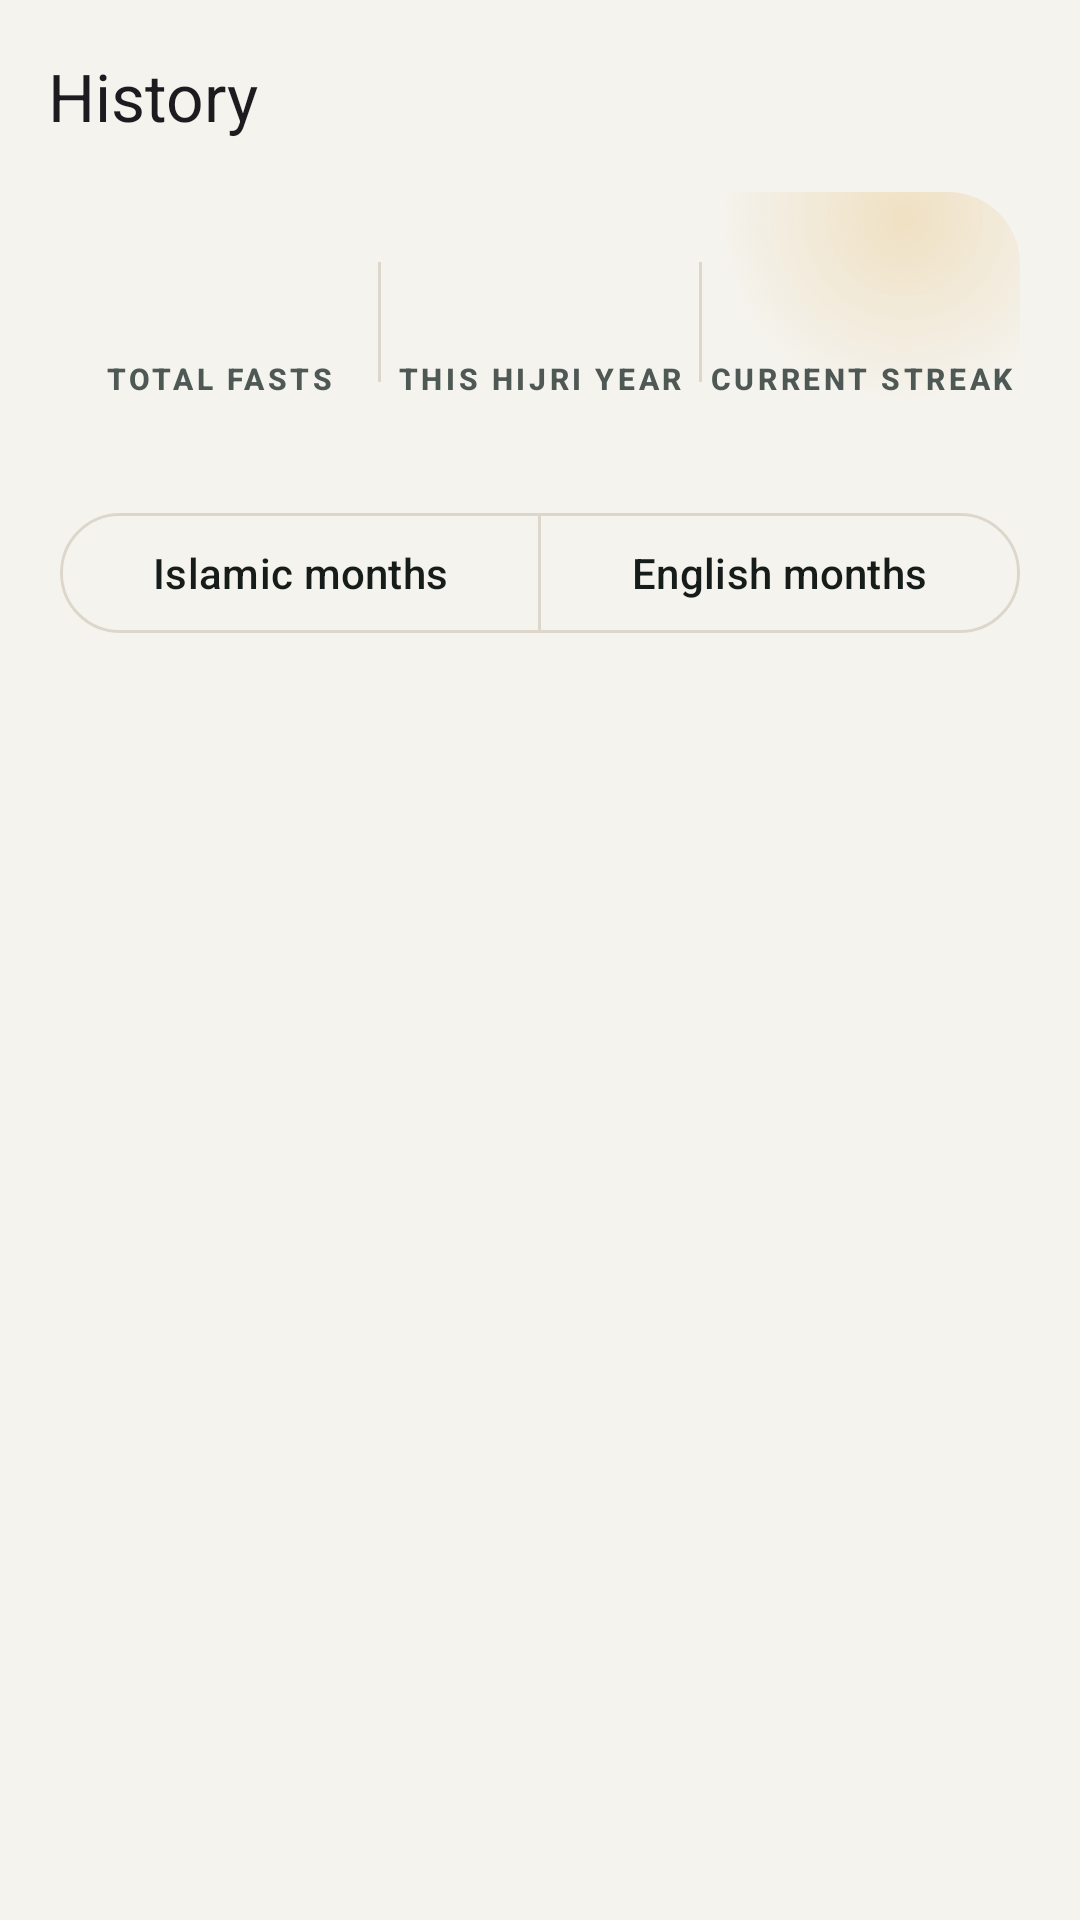

Reconstruct the res/layout file that produces this screen, plus the resources it refers to.
<!-- AndroidManifest.xml: application theme Theme.RozaAlarm -->
<!-- res/layout/fragment_history.xml -->
<?xml version="1.0" encoding="utf-8"?>
<androidx.coordinatorlayout.widget.CoordinatorLayout
    xmlns:android="http://schemas.android.com/apk/res/android"
    xmlns:app="http://schemas.android.com/apk/res-auto"
    xmlns:tools="http://schemas.android.com/tools"
    android:id="@+id/historyRoot"
    android:layout_width="match_parent"
    android:layout_height="match_parent">

    <com.google.android.material.appbar.AppBarLayout
        android:layout_width="match_parent"
        android:layout_height="wrap_content"
        android:background="?android:colorBackground"
        app:elevation="0dp"
        app:liftOnScroll="true">

        <com.google.android.material.appbar.MaterialToolbar
            android:id="@+id/toolbar"
            android:layout_width="match_parent"
            android:layout_height="?attr/actionBarSize"
            app:title="@string/history_title" />
    </com.google.android.material.appbar.AppBarLayout>

    <androidx.core.widget.NestedScrollView
        android:layout_width="match_parent"
        android:layout_height="match_parent"
        android:clipToPadding="false"
        android:paddingBottom="24dp"
        app:layout_behavior="@string/appbar_scrolling_view_behavior">

        <LinearLayout
            android:layout_width="match_parent"
            android:layout_height="wrap_content"
            android:orientation="vertical"
            android:paddingStart="@dimen/screen_margin"
            android:paddingEnd="@dimen/screen_margin">

            
            <LinearLayout
                android:layout_width="match_parent"
                android:layout_height="wrap_content"
                android:background="@drawable/bg_month_header"
                android:gravity="center_vertical"
                android:orientation="horizontal"
                android:paddingTop="18dp"
                android:paddingBottom="18dp">

                <LinearLayout
                    android:layout_width="0dp"
                    android:layout_height="wrap_content"
                    android:layout_weight="1"
                    android:gravity="center"
                    android:orientation="vertical">

                    <TextView
                        android:id="@+id/statTotal"
                        android:layout_width="wrap_content"
                        android:layout_height="wrap_content"
                        android:fontFamily="sans-serif-light"
                        android:textColor="@color/ink"
                        android:textSize="28sp"
                        tools:text="128" />

                    <TextView
                        android:layout_width="match_parent"
                        android:layout_height="wrap_content"
                        android:gravity="center"
                        android:maxLines="2"
                        android:text="@string/history_total"
                        android:textAppearance="@style/TextAppearance.Roza.Caption"
                        android:textColor="@color/ink_muted"
                        android:textSize="10sp" />
                </LinearLayout>

                <View
                    android:layout_width="1dp"
                    android:layout_height="40dp"
                    android:layout_gravity="center_vertical"
                    android:background="@color/hairline" />

                <LinearLayout
                    android:layout_width="0dp"
                    android:layout_height="wrap_content"
                    android:layout_weight="1"
                    android:gravity="center"
                    android:orientation="vertical">

                    <TextView
                        android:id="@+id/statYear"
                        android:layout_width="wrap_content"
                        android:layout_height="wrap_content"
                        android:fontFamily="sans-serif-light"
                        android:textColor="@color/brand_gold"
                        android:textSize="28sp"
                        tools:text="31" />

                    <TextView
                        android:layout_width="match_parent"
                        android:layout_height="wrap_content"
                        android:gravity="center"
                        android:maxLines="2"
                        android:text="@string/history_this_year"
                        android:textAppearance="@style/TextAppearance.Roza.Caption"
                        android:textColor="@color/ink_muted"
                        android:textSize="10sp" />
                </LinearLayout>

                <View
                    android:layout_width="1dp"
                    android:layout_height="40dp"
                    android:layout_gravity="center_vertical"
                    android:background="@color/hairline" />

                <LinearLayout
                    android:layout_width="0dp"
                    android:layout_height="wrap_content"
                    android:layout_weight="1"
                    android:gravity="center"
                    android:orientation="vertical">

                    <TextView
                        android:id="@+id/statStreak"
                        android:layout_width="wrap_content"
                        android:layout_height="wrap_content"
                        android:fontFamily="sans-serif-light"
                        android:textColor="@color/ink"
                        android:textSize="28sp"
                        tools:text="3" />

                    <TextView
                        android:layout_width="match_parent"
                        android:layout_height="wrap_content"
                        android:gravity="center"
                        android:maxLines="2"
                        android:text="@string/history_streak"
                        android:textAppearance="@style/TextAppearance.Roza.Caption"
                        android:textColor="@color/ink_muted"
                        android:textSize="10sp" />
                </LinearLayout>
            </LinearLayout>

            
            <com.google.android.material.button.MaterialButtonToggleGroup
                android:id="@+id/groupToggle"
                android:layout_width="match_parent"
                android:layout_height="wrap_content"
                android:layout_marginTop="16dp"
                app:selectionRequired="true"
                app:singleSelection="true">

                <com.google.android.material.button.MaterialButton
                    android:id="@+id/groupHijri"
                    style="@style/Widget.Material3.Button.OutlinedButton"
                    android:layout_width="0dp"
                    android:layout_height="wrap_content"
                    android:layout_weight="1"
                    android:text="@string/history_group_hijri" />

                <com.google.android.material.button.MaterialButton
                    android:id="@+id/groupGregorian"
                    style="@style/Widget.Material3.Button.OutlinedButton"
                    android:layout_width="0dp"
                    android:layout_height="wrap_content"
                    android:layout_weight="1"
                    android:text="@string/history_group_gregorian" />
            </com.google.android.material.button.MaterialButtonToggleGroup>

            <androidx.recyclerview.widget.RecyclerView
                android:id="@+id/monthList"
                android:layout_width="match_parent"
                android:layout_height="wrap_content"
                android:layout_marginTop="16dp"
                android:nestedScrollingEnabled="false"
                android:overScrollMode="never"
                tools:itemCount="3"
                tools:listitem="@layout/item_history_month" />

            
            <LinearLayout
                android:id="@+id/historyEmpty"
                android:layout_width="match_parent"
                android:layout_height="wrap_content"
                android:layout_marginTop="48dp"
                android:gravity="center"
                android:orientation="vertical"
                android:paddingStart="24dp"
                android:paddingEnd="24dp"
                android:visibility="gone"
                tools:visibility="visible">

                <ImageView
                    android:layout_width="88dp"
                    android:layout_height="88dp"
                    android:alpha="0.4"
                    android:contentDescription="@null"
                    android:src="@drawable/ic_fasting_plate"
                    app:tint="?attr/colorPrimary" />

                <TextView
                    android:layout_width="wrap_content"
                    android:layout_height="wrap_content"
                    android:layout_marginTop="18dp"
                    android:text="@string/history_empty_title"
                    android:textAppearance="?attr/textAppearanceTitleMedium"
                    android:textColor="?attr/colorOnBackground" />

                <TextView
                    android:layout_width="match_parent"
                    android:layout_height="wrap_content"
                    android:layout_marginTop="6dp"
                    android:gravity="center"
                    android:text="@string/history_empty_subtitle"
                    android:textAppearance="?attr/textAppearanceBodySmall"
                    android:textColor="?attr/colorOnSurfaceVariant" />
            </LinearLayout>
        </LinearLayout>
    </androidx.core.widget.NestedScrollView>
</androidx.coordinatorlayout.widget.CoordinatorLayout>
<!-- res/layout/item_history_month.xml (included above) -->
<?xml version="1.0" encoding="utf-8"?>
<com.google.android.material.card.MaterialCardView
    xmlns:android="http://schemas.android.com/apk/res/android"
    xmlns:app="http://schemas.android.com/apk/res-auto"
    xmlns:tools="http://schemas.android.com/tools"
    android:id="@+id/monthCard"
    style="@style/Widget.Roza.Card"
    android:layout_width="match_parent"
    android:layout_height="wrap_content"
    android:layout_marginBottom="@dimen/card_gap"
    android:clickable="true"
    android:focusable="true"
    app:cardBackgroundColor="?attr/colorSurface">

    <LinearLayout
        android:layout_width="match_parent"
        android:layout_height="wrap_content"
        android:orientation="vertical"
        android:padding="16dp">

        <LinearLayout
            android:layout_width="match_parent"
            android:layout_height="wrap_content"
            android:gravity="center_vertical"
            android:orientation="horizontal">

            <LinearLayout
                android:layout_width="52dp"
                android:layout_height="52dp"
                android:background="@drawable/bg_circle_soft"
                android:backgroundTint="?attr/colorPrimaryContainer"
                android:gravity="center"
                android:orientation="vertical">

                <TextView
                    android:id="@+id/monthCount"
                    android:layout_width="wrap_content"
                    android:layout_height="wrap_content"
                    android:textAppearance="?attr/textAppearanceTitleMedium"
                    android:textColor="?attr/colorOnPrimaryContainer"
                    tools:text="12" />
            </LinearLayout>

            <LinearLayout
                android:layout_width="0dp"
                android:layout_height="wrap_content"
                android:layout_marginStart="14dp"
                android:layout_weight="1"
                android:orientation="vertical">

                <TextView
                    android:id="@+id/monthName"
                    android:layout_width="match_parent"
                    android:layout_height="wrap_content"
                    android:ellipsize="end"
                    android:maxLines="2"
                    android:textAppearance="?attr/textAppearanceTitleMedium"
                    android:textColor="?attr/colorOnSurface"
                    tools:text="Ramadan 1448 AH" />

                <TextView
                    android:id="@+id/monthSubtitle"
                    android:layout_width="match_parent"
                    android:layout_height="wrap_content"
                    android:layout_marginTop="1dp"
                    android:textAppearance="?attr/textAppearanceBodySmall"
                    android:textColor="?attr/colorOnSurfaceVariant"
                    tools:text="رمضان ۱۴۴۸ھ · 12 fasts" />
            </LinearLayout>

            <ImageView
                android:id="@+id/expandIcon"
                android:layout_width="24dp"
                android:layout_height="24dp"
                android:contentDescription="@string/history_expand"
                android:src="@drawable/ic_expand_more"
                app:tint="?attr/colorOnSurfaceVariant" />
        </LinearLayout>

        <LinearLayout
            android:id="@+id/expandArea"
            android:layout_width="match_parent"
            android:layout_height="wrap_content"
            android:orientation="vertical"
            android:visibility="gone"
            tools:visibility="visible">

            <View
                android:layout_width="match_parent"
                android:layout_height="1dp"
                android:layout_marginTop="14dp"
                android:background="?attr/colorOutline" />

            <TextView
                android:id="@+id/monthDates"
                android:layout_width="match_parent"
                android:layout_height="wrap_content"
                android:layout_marginTop="12dp"
                android:lineSpacingExtra="5dp"
                android:textAppearance="?attr/textAppearanceBodySmall"
                android:textColor="?attr/colorOnSurface"
                tools:text="Sat 13 Mar 2027 · 13 Ramadan · White Days" />

            <com.google.android.material.button.MaterialButton
                android:id="@+id/openInCalendar"
                style="@style/Widget.Material3.Button.TextButton"
                android:layout_width="wrap_content"
                android:layout_height="wrap_content"
                android:layout_marginTop="6dp"
                android:text="@string/history_open_in_calendar"
                app:icon="@drawable/ic_calendar" />
        </LinearLayout>
    </LinearLayout>
</com.google.android.material.card.MaterialCardView>
<!-- resources referenced by this layout -->
<resources>
  <color name="brand_gold">#8F6A11</color>
  <color name="hairline">#DCD7CA</color>
  <color name="ink">#161C19</color>
  <color name="ink_muted">#4E5854</color>
  <dimen name="card_gap">12dp</dimen>
  <dimen name="screen_margin">20dp</dimen>
  <!-- drawable ic_calendar (drawable) -->
  <?xml version="1.0" encoding="utf-8"?>
  <vector xmlns:android="http://schemas.android.com/apk/res/android"
      android:width="24dp"
      android:height="24dp"
      android:viewportWidth="24.0"
      android:viewportHeight="24.0"
      android:tint="?attr/colorOnSurface">
      <path
          android:fillColor="#FFFFFFFF"
          android:pathData="M19,3h-1V1h-2v2H8V1H6v2H5c-1.11,0 -1.99,0.9 -1.99,2L3,19c0,1.1 0.89,2 2,2h14c1.1,0 2,-0.9 2,-2V5c0,-1.1 -0.9,-2 -2,-2zM19,19H5V9h14v10zM7,11h5v5H7v-5z" />
  </vector>
  <!-- drawable ic_expand_more (drawable) -->
  <?xml version="1.0" encoding="utf-8"?>
  <vector xmlns:android="http://schemas.android.com/apk/res/android"
      android:width="24dp"
      android:height="24dp"
      android:viewportWidth="24"
      android:viewportHeight="24"
      android:tint="?attr/colorOnSurface">
      <path
          android:fillColor="#FFFFFFFF"
          android:pathData="M16.59,8.59L12,13.17 7.41,8.59 6,10l6,6 6,-6z" />
  </vector>
  <string name="history_empty_subtitle">Record a fast from the Calendar tab and it will appear here, month by month.</string>
  <string name="history_empty_title">Nothing recorded yet</string>
  <string name="history_expand">Show the dates</string>
  <string name="history_group_gregorian">English months</string>
  <string name="history_group_hijri">Islamic months</string>
  <string name="history_open_in_calendar">Open in calendar</string>
  <string name="history_streak">Current streak</string>
  <string name="history_this_year">This Hijri year</string>
  <string name="history_title">History</string>
  <string name="history_total">Total fasts</string>
  <style name="TextAppearance.Roza.Caption" parent="TextAppearance.Material3.LabelSmall">
          <item name="android:letterSpacing">0.12</item>
          <item name="android:textAllCaps">true</item>
          <item name="android:textStyle">bold</item>
      </style>
  <style name="Widget.Roza.Card" parent="Widget.Material3.CardView.Elevated">
          <item name="cardCornerRadius">20dp</item>
          <item name="cardElevation">1dp</item>
          <item name="cardBackgroundColor">?attr/colorSurface</item>
          <item name="cardUseCompatPadding">false</item>
          <item name="rippleColor">?attr/colorPrimary</item>
      </style>
  <color name="brand_green">#0E5C43</color>
  <color name="white">#FFFFFF</color>
  <color name="brand_green_soft">#CDE5D9</color>
  <color name="brand_green_dark">#073C2C</color>
  <color name="brand_gold_soft">#F2E2BA</color>
  <color name="paper">#F5F3ED</color>
  <color name="paper_raised">#FFFFFF</color>
  <color name="paper_sunken">#ECE9E0</color>
  <color name="danger">#A3261E</color>
  <color name="danger_soft">#F8DEDB</color>
  <style name="Theme.RozaAlarm.Dialog" parent="ThemeOverlay.Material3.MaterialAlertDialog">
          <item name="shapeAppearanceOverlay">@style/ShapeAppearance.Roza.Dialog</item>
      </style>
  <style name="Theme.RozaAlarm.BottomSheet" parent="ThemeOverlay.Material3.BottomSheetDialog" />
  <style name="ShapeAppearance.Roza.Dialog" parent="">
          <item name="cornerFamily">rounded</item>
          <item name="cornerSize">24dp</item>
      </style>
</resources>
